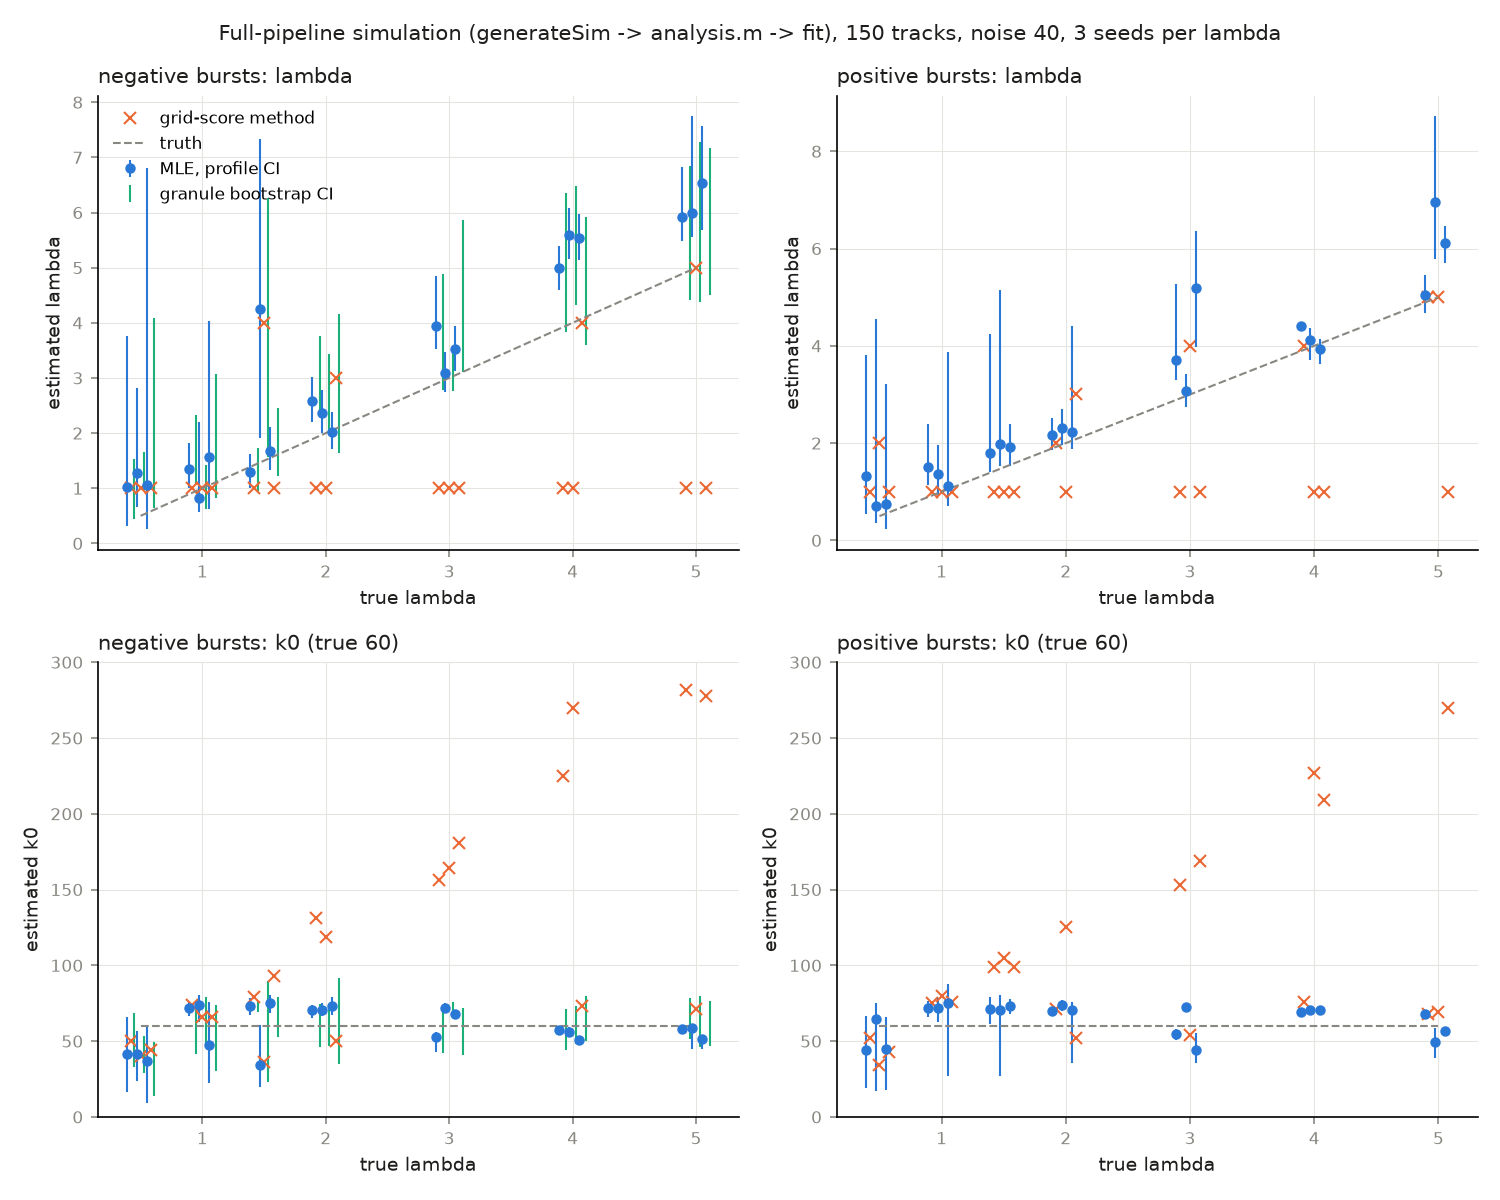

Data behind this chart, as committed beside it:
lamTrue, seed, sign, nBursts, sigma, lamHat, lamLoProf, lamHiProf, lamLoBoot, lamHiBoot, k0Hat, k0LoProf, k0HiProf, k0LoBoot, k0HiBoot, lamK0Hat, gridLam, gridK0, lamCovProf, lamCovBoot, k0CovProf, k0CovBoot
0.5, 1, Neg, 144, 29.53, 1.032, 0.3107, 3.765, 0.4511, 1.534, 41.62, 16.48, 66.03, 32.75, 68.33, 42.93, 1, 50, 1, 1, 1, 1
0.5, 1, Pos, 143, 29.53, 1.319, 0.5352, 3.818, NaN, NaN, 44.24, 19.09, 66.73, NaN, NaN, 58.34, 1, 52, 0, 0, 1, 0
0.5, 2, Neg, 105, 26.31, 1.272, 0.6624, 2.815, 0.975, 1.653, 41.8, 23.52, 56.73, 28.66, 53.12, 53.15, 1, 40, 0, 0, 0, 0
0.5, 2, Pos, 120, 26.31, 0.6969, 0.3532, 4.548, NaN, NaN, 64.61, 16.77, 75.24, NaN, NaN, 45.03, 2, 34, 1, 0, 1, 0
0.5, 3, Neg, 140, 28.77, 1.062, 0.2519, 6.804, 0.6449, 4.094, 37.13, 8.883, 60.81, 13.86, 49.42, 39.44, 1, 44, 1, 0, 1, 0
0.5, 3, Pos, 146, 28.77, 0.7418, 0.2237, 3.216, NaN, NaN, 45.05, 17.65, 65.71, NaN, NaN, 33.42, 1, 43, 1, 0, 1, 0
1, 1, Neg, 178, 21.7, 1.354, 1.001, 1.822, 1.06, 2.327, 71.78, 66.65, 75.92, 41.37, 76.08, 97.16, 1, 74, 0, 0, 0, 1
1, 1, Pos, 187, 21.7, 1.508, 1.14, 2.395, NaN, NaN, 71.61, 65.76, 76.37, NaN, NaN, 108, 1, 75, 0, 0, 0, 0
1, 2, Neg, 164, 28.85, 0.8258, 0.5739, 2.197, 0.6259, 1.424, 73.69, 62.44, 80.17, 48.59, 78.9, 60.85, 1, 66, 1, 1, 0, 1
1, 2, Pos, 179, 28.85, 1.361, 0.9234, 1.954, NaN, NaN, 72.04, 62.6, 78.77, NaN, NaN, 98.06, 1, 80, 1, 0, 0, 0
1, 3, Neg, 202, 32.19, 1.564, 0.6315, 4.028, 0.816, 3.08, 47.14, 22.4, 75.62, 30.44, 73.61, 73.73, 1, 66, 1, 1, 1, 1
1, 3, Pos, 183, 32.19, 1.113, 0.7001, 3.882, NaN, NaN, 75.04, 26.72, 87.41, NaN, NaN, 83.52, 1, 76, 1, 0, 1, 0
1.5, 1, Neg, 223, 27.92, 1.292, 1.011, 1.629, 0.9579, 1.732, 73.41, 67.21, 78.75, 69.13, 76.59, 94.82, 1, 79, 1, 1, 0, 0
1.5, 1, Pos, 233, 27.92, 1.798, 1.413, 4.247, NaN, NaN, 70.94, 61, 79.19, NaN, NaN, 127.5, 1, 99, 1, 0, 0, 0
1.5, 2, Neg, 218, 26.88, 4.242, 1.91, 7.326, 1.563, 6.265, 33.99, 19.91, 60.85, 23.3, 89.87, 144.2, 4, 36, 0, 0, 1, 1
1.5, 2, Pos, 204, 26.88, 1.985, 1.529, 5.147, NaN, NaN, 70.68, 27.02, 80.26, NaN, NaN, 140.3, 1, 105, 0, 0, 1, 0
1.5, 3, Neg, 229, 26.82, 1.681, 1.326, 2.113, 1.225, 2.446, 75.38, 68.67, 80.69, 52.49, 79, 126.7, 1, 93, 1, 1, 0, 1
1.5, 3, Pos, 221, 26.82, 1.918, 1.533, 2.387, NaN, NaN, 73.07, 67.73, 78.03, NaN, NaN, 140.1, 1, 99, 0, 0, 0, 0
2, 1, Neg, 266, 22.31, 2.581, 2.205, 3.022, 2.293, 3.766, 70.47, 65.02, 74.01, 46.06, 74.6, 181.9, 1, 131, 0, 0, 0, 1
2, 1, Pos, 258, 22.31, 2.162, 1.854, 2.514, NaN, NaN, 69.78, 66.7, 72.79, NaN, NaN, 150.9, 2, 71, 1, 0, 0, 0
2, 2, Neg, 256, 24.02, 2.368, 2.01, 2.783, 2.012, 3.435, 70.85, 66.85, 75.1, 46.8, 74.72, 167.8, 1, 119, 0, 0, 0, 1
2, 2, Pos, 247, 24.02, 2.302, 1.951, 2.712, NaN, NaN, 74.02, 70.12, 77.37, NaN, NaN, 170.4, 1, 125, 1, 0, 0, 0
2, 3, Neg, 274, 27.77, 2.027, 1.709, 2.39, 1.636, 4.157, 73.29, 67.2, 78.82, 34.63, 91.67, 148.6, 3, 50, 1, 1, 0, 1
2, 3, Pos, 279, 27.77, 2.228, 1.883, 4.411, NaN, NaN, 70.75, 35.36, 75.98, NaN, NaN, 157.7, 3, 52, 1, 0, 1, 0
3, 1, Neg, 311, 20.61, 3.943, 3.534, 4.848, 2.776, 4.888, 52.86, 42.88, 56.19, 42.13, 72.14, 208.4, 1, 156, 0, 1, 0, 1
3, 1, Pos, 262, 20.61, 3.713, 3.297, 5.263, NaN, NaN, 54.75, 50.84, 58.09, NaN, NaN, 203.3, 1, 153, 0, 0, 0, 0
3, 2, Neg, 297, 24.86, 3.088, 2.751, 3.463, 2.767, 3.585, 72.17, 69.19, 75.19, 69.87, 75.54, 222.9, 1, 164, 1, 1, 0, 0
3, 2, Pos, 317, 24.86, 3.068, 2.744, 3.424, NaN, NaN, 72.36, 69.48, 75.16, NaN, NaN, 222, 4, 54, 1, 0, 0, 0
3, 3, Neg, 305, 20.33, 3.517, 3.123, 3.951, 3.104, 5.86, 68.23, 65.86, 70.39, 40.95, 72.12, 239.9, 1, 181, 0, 0, 0, 1
3, 3, Pos, 285, 20.33, 5.179, 3.966, 6.37, NaN, NaN, 43.91, 35.85, 55.47, NaN, NaN, 227.4, 1, 169, 0, 0, 0, 0
4, 1, Neg, 306, 20.37, 4.992, 4.6, 5.402, 3.842, 6.35, 57.1, 54.58, 59.54, 43.95, 71.47, 285, 1, 225, 0, 1, 0, 1
4, 1, Pos, 325, 20.37, 4.403, 4.379, 4.465, NaN, NaN, 68.91, 67.38, 70.47, NaN, NaN, 303.5, 4, 76, 0, 0, 0, 0
4, 2, Neg, 337, 22.66, 5.599, 5.149, 6.089, 4.329, 6.482, 56.02, 52.62, 59.1, 48.4, 73.17, 313.7, 1, 270, 0, 0, 0, 1
4, 2, Pos, 306, 22.66, 4.126, 3.714, 4.369, NaN, NaN, 70.5, 67.96, 72.55, NaN, NaN, 290.9, 1, 227, 1, 0, 0, 0
4, 3, Neg, 337, 20.75, 5.545, 5.139, 5.979, 3.606, 5.916, 51.06, 48.68, 53.28, 50.11, 79.67, 283.1, 4, 73, 0, 1, 0, 1
4, 3, Pos, 337, 20.75, 3.942, 3.622, 4.131, NaN, NaN, 70.74, 69.29, 72.23, NaN, NaN, 278.8, 1, 209, 1, 0, 0, 0
5, 1, Neg, 318, 20.99, 5.912, 5.491, 6.818, 4.41, 6.843, 58, 55.83, 59.76, 51.32, 78.6, 342.9, 1, 282, 0, 1, 0, 1
5, 1, Pos, 330, 20.99, 5.056, 4.682, 5.458, NaN, NaN, 67.62, 65.91, 69.1, NaN, NaN, 341.8, 5, 68, 1, 0, 0, 0
5, 2, Neg, 350, 21.99, 5.985, 5.564, 7.748, 4.387, 7.278, 58.85, 44.77, 61.19, 46.28, 79.68, 352.2, 5, 71, 0, 1, 1, 1
5, 2, Pos, 309, 21.99, 6.96, 5.784, 8.723, NaN, NaN, 49.45, 39.01, 58.54, NaN, NaN, 344.2, 5, 69, 0, 0, 0, 0
5, 3, Neg, 314, 19.73, 6.543, 5.692, 7.579, 4.501, 7.173, 51.71, 44.76, 54.04, 47.01, 76.27, 338.3, 1, 278, 0, 1, 0, 1
5, 3, Pos, 324, 19.73, 6.115, 5.703, 6.456, NaN, NaN, 56.51, 54.87, 57.8, NaN, NaN, 345.6, 1, 270, 0, 0, 0, 0
